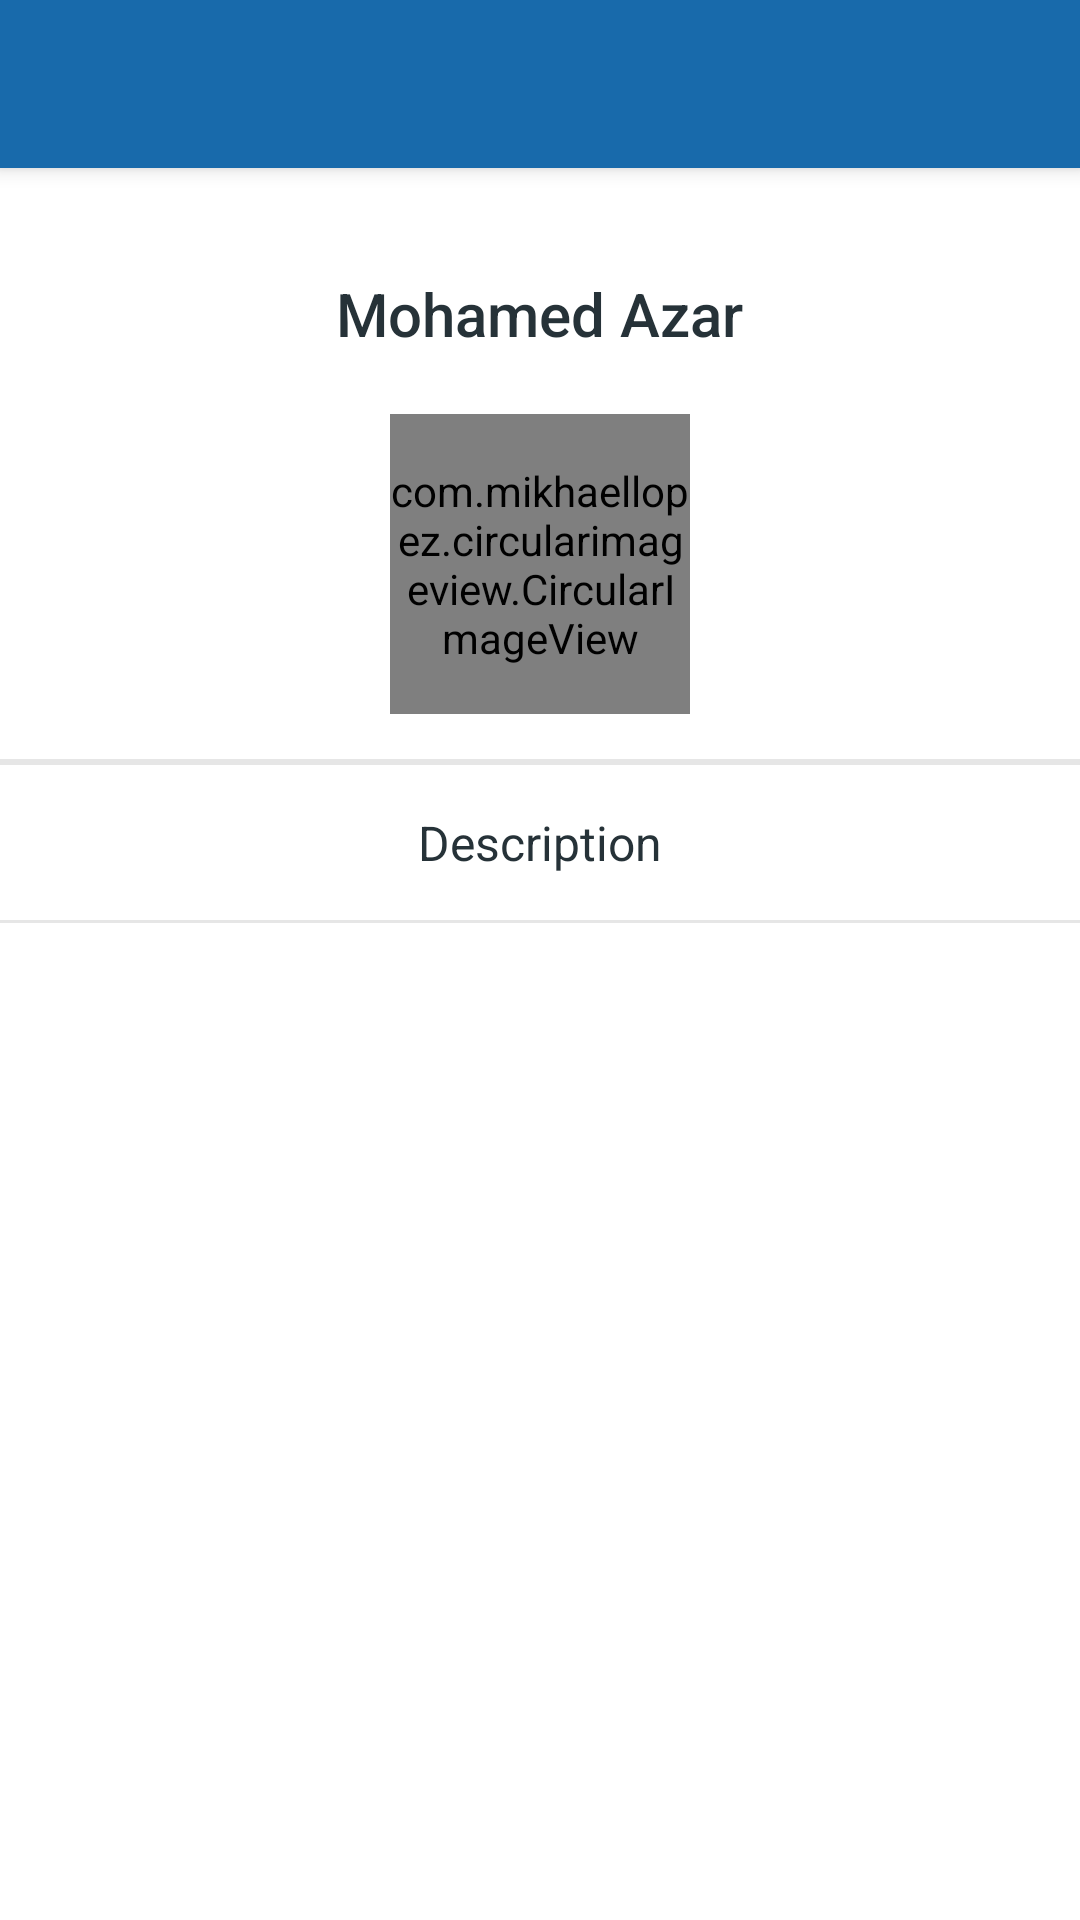

This screen was rendered from an Android layout file. Write that file and the resources it references.
<!-- AndroidManifest.xml: application theme AppTheme -->
<!-- res/layout/details_about.xml -->
<?xml version="1.0" encoding="utf-8"?>
<androidx.coordinatorlayout.widget.CoordinatorLayout
    xmlns:android="http://schemas.android.com/apk/res/android"
    xmlns:app="http://schemas.android.com/apk/res-auto"
    android:layout_width="match_parent"
    android:layout_height="match_parent"
    android:background="@android:color/white">

    <com.google.android.material.appbar.AppBarLayout
        android:layout_width="match_parent"
        android:layout_height="wrap_content">

        <androidx.appcompat.widget.Toolbar
            android:id="@+id/toolbar"
            android:layout_width="match_parent"
            android:layout_height="?attr/actionBarSize"
            android:background="@color/Indeed"
            android:theme="@style/ThemeOverlay.AppCompat.Dark.ActionBar"
            app:contentInsetStartWithNavigation="0dp"
            app:popupTheme="@style/ThemeOverlay.AppCompat.Light" >
            <ImageView
                android:id="@+id/back"
                android:layout_width="50dp"
                android:layout_height="50dp"
                android:paddingStart="-10dp"
                android:src="@drawable/back_foreground"
                android:tint="#ffffff"
                android:paddingLeft="-10dp" />


        </androidx.appcompat.widget.Toolbar>

    </com.google.android.material.appbar.AppBarLayout>

    <androidx.core.widget.NestedScrollView
        android:id="@+id/nested_content"
        android:layout_width="match_parent"
        android:layout_height="match_parent"
        android:clipToPadding="false"
        android:scrollbars="none"
        android:scrollingCache="true"
        app:layout_behavior="@string/appbar_scrolling_view_behavior">

        <LinearLayout
            android:layout_width="match_parent"
            android:layout_height="wrap_content"
            android:gravity="center_horizontal"
            android:orientation="vertical">

            <TextView
                android:id="@+id/name"
                android:layout_width="wrap_content"
                android:layout_height="wrap_content"
                android:layout_marginTop="@dimen/spacing_xlarge"
                android:text="Mohamed Azar"
                android:textAppearance="@style/Base.TextAppearance.AppCompat.Title"
                android:textColor="@color/grey_90" />


            <LinearLayout
                android:layout_width="wrap_content"
                android:layout_height="wrap_content"
                android:layout_marginTop="@dimen/spacing_mlarge"
                android:gravity="center"
                android:orientation="horizontal">


                <com.mikhaellopez.circularimageview.CircularImageView
                    android:id="@+id/image"
                    android:layout_width="100dp"
                    android:layout_height="100dp"
                    app:civ_border="true"
                    app:civ_shadow="true"
                    app:civ_shadow_radius="0"
                    android:src="@drawable/background_login1"
                    app:civ_border_color="@color/purple_500"
                    app:civ_border_width="2dp" />










            </LinearLayout>

            <LinearLayout
                android:layout_width="match_parent"
                android:layout_height="wrap_content"
                android:layout_marginTop="@dimen/spacing_large"
                android:orientation="vertical">

                <View
                    android:layout_width="match_parent"
                    android:layout_height="1dp"
                    android:background="@color/grey_10" />


                <View
                    android:layout_width="match_parent"
                    android:layout_height="1dp"
                    android:background="@color/grey_10" />

            </LinearLayout>

            <TextView
                android:id="@+id/description"
                android:layout_width="wrap_content"
                android:layout_height="fill_parent"
                android:layout_marginLeft="@dimen/spacing_xlarge"
                android:layout_marginRight="@dimen/spacing_xlarge"
                android:layout_marginTop="@dimen/spacing_large"
                android:gravity="center"
                android:lineSpacingExtra="2dp"
                android:text="Description"
                android:textAppearance="@style/Base.TextAppearance.AppCompat.Subhead"
                android:textColor="@color/grey_90" />

            <View
                android:layout_width="match_parent"
                android:layout_height="1dp"
                android:layout_marginTop="@dimen/spacing_large"
                android:background="@color/grey_10" />


            <View
                android:layout_width="match_parent"
                android:layout_height="@dimen/spacing_xxlarge" />

        </LinearLayout>

    </androidx.core.widget.NestedScrollView>


</androidx.coordinatorlayout.widget.CoordinatorLayout>
<!-- resources referenced by this layout -->
<resources>
  <color name="Indeed">#186aab</color>
  <color name="grey_10">#e6e6e6</color>
  <color name="grey_90">#263238</color>
  <color name="light_green_600">#7CB342</color>
  <color name="purple_500">#9C27B0</color>
  <dimen name="spacing_large">15dp</dimen>
  <dimen name="spacing_middle">10dp</dimen>
  <dimen name="spacing_mlarge">20dp</dimen>
  <dimen name="spacing_xlarge">35dp</dimen>
  <dimen name="spacing_xxlarge">50dp</dimen>
  <style name="AppTheme" parent="Theme.AppCompat.Light.NoActionBar">
          
          <item name="colorPrimary">@color/colorPrimary</item>
          <item name="colorPrimaryDark">@color/colorPrimaryDark</item>
          <item name="colorAccent">@color/colorAccent</item>
      </style>
  <color name="colorPrimary">#1976D2</color>
  <color name="colorPrimaryDark">#1565C0</color>
  <color name="colorAccent">#FF4081</color>
</resources>
